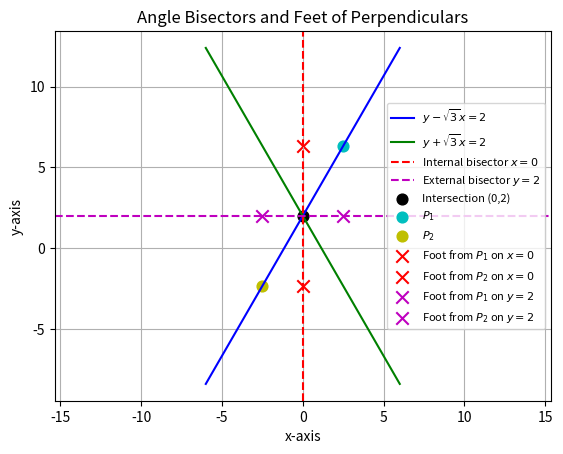

Python code for this plot: (Note: this script raises an exception after producing the figure.)
import numpy as np
import matplotlib.pyplot as plt

# Define lines: y - sqrt(3)|x| = 2
x = np.linspace(-6, 6, 400)
y1 = 2 + np.sqrt(3)*x    # y - sqrt(3)x = 2
y2 = 2 - np.sqrt(3)*x    # y + sqrt(3)x = 2

# Intersection point
I = np.array([0, 2])

# Points P1, P2
P1 = np.array([2.5, 2 + (5*np.sqrt(3))/2])
P2 = np.array([-2.5, 2 - (5*np.sqrt(3))/2])

# Feet of perpendiculars on bisectors
# Internal bisector (x=0)
Q1 = np.array([0, P1[1]])
Q2 = np.array([0, P2[1]])

# External bisector (y=2)
R1 = np.array([P1[0], 2])
R2 = np.array([P2[0], 2])

# Plot the two lines
plt.plot(x, y1, 'b', label=r"$y-\sqrt{3}x=2$")
plt.plot(x, y2, 'g', label=r"$y+\sqrt{3}x=2$")

# Plot the bisectors
plt.axvline(0, color='r', linestyle='--', label="Internal bisector $x=0$")
plt.axhline(2, color='m', linestyle='--', label="External bisector $y=2$")

# Plot points
plt.scatter(*I, color='k', s=60, label="Intersection (0,2)")
plt.scatter(*P1, color='c', s=60, label=r"$P_1$")
plt.scatter(*P2, color='y', s=60, label=r"$P_2$")
plt.scatter(*Q1, color='r', marker='x', s=80, label=r"Foot from $P_1$ on $x=0$")
plt.scatter(*Q2, color='r', marker='x', s=80, label=r"Foot from $P_2$ on $x=0$")
plt.scatter(*R1, color='m', marker='x', s=80, label=r"Foot from $P_1$ on $y=2$")
plt.scatter(*R2, color='m', marker='x', s=80, label=r"Foot from $P_2$ on $y=2$")

# Labels and grid
plt.xlabel("x-axis")
plt.ylabel("y-axis")
plt.title("Angle Bisectors and Feet of Perpendiculars")
plt.legend(loc="best", fontsize=8)
plt.grid(True)
plt.axis("equal")
plt.savefig('/Users/<user>/Documents/ee1030-2025/ai25btech11012/matgeo/4.12.17/figs/fig.png')
plt.show()

